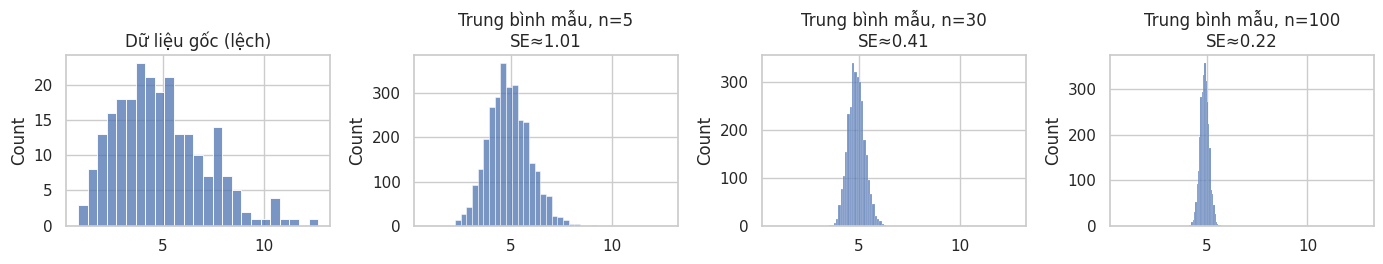
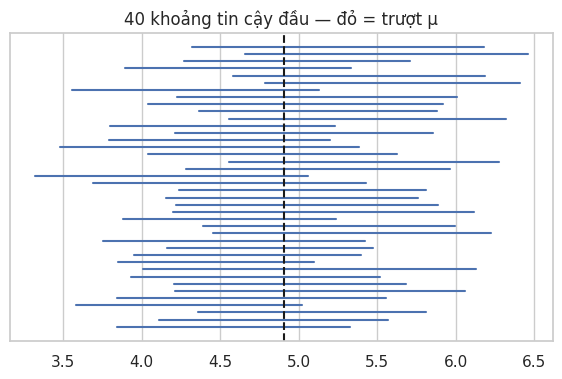
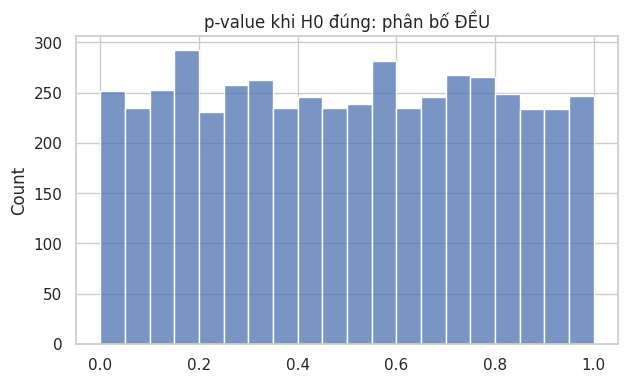

Generate these figures, in order, with matplotlib:
# Chạy ô này đầu tiên (Colab: bấm ▶). Không cần cài gì thêm.
import numpy as np, pandas as pd, matplotlib.pyplot as plt, seaborn as sns
from scipy import stats
sns.set_theme(style="whitegrid"); plt.rcParams["figure.figsize"] = (7, 4)
pd.set_option("display.precision", 3)

import numpy as np, pandas as pd

def make_data(seed=2026, n=240):
    """Bộ dữ liệu GIẢ LẬP 'Lớp học 240 học sinh' dùng cho cả 6 buổi (không phải dữ liệu thật)."""
    rng = np.random.default_rng(seed)
    school = rng.choice(list("ABC"), n, p=[.35, .35, .30])
    gender = rng.choice(["Nam", "Nữ"], n)
    method = rng.choice(["Truyền thống", "Dự án"], n)
    study_hours = np.clip(rng.gamma(4, 1.2, n), 0.5, 15).round(1)      # giờ tự học / tuần
    interest = rng.normal(0, 1, n) + 0.15 * (method == "Dự án")           # hứng thú (ẩn)
    anxiety = rng.normal(0, 1, n) - 0.25 * interest                        # lo âu (ẩn)
    def likert(lat, load, noise=0.7):
        return np.clip(np.round(3 + load * lat + rng.normal(0, noise, n)), 1, 5).astype(int)
    d = pd.DataFrame({"id": np.arange(1, n + 1), "school": school, "gender": gender, "method": method,
                      "study_hours": study_hours})
    for k, (lat, load) in enumerate([(interest, .8), (interest, .7), (interest, .75)], 1):
        d[f"h{k}"] = likert(lat, load)
    for k, (lat, load) in enumerate([(anxiety, .8), (anxiety, .75), (anxiety, .7)], 1):
        d[f"a{k}"] = likert(lat, load)
    eff = d.school.map({"A": 3, "B": 0, "C": -3}).to_numpy()
    d["pretest"] = (rng.normal(60, 10, n) + eff).round(1)
    d["posttest"] = np.clip(d.pretest + 3 + 5 * (method == "Dự án") + rng.normal(0, 6, n), 0, 100).round(1)
    d["math"] = np.clip(35 + 2.5 * study_hours + 4 * interest - 3 * anxiety + eff + rng.normal(0, 6, n), 0, 100).round(1)
    # "bẫy" cố ý cài vào dữ liệu để buổi 1 phát hiện:
    d.loc[6, "study_hours"] = 48.0          # gõ nhầm 4.8 thành 48
    d.loc[[11, 57, 130], "h2"] = np.nan     # thiếu dữ liệu
    d["h2"] = d["h2"].astype("Int64")
    return d

df = make_data()
print(df.shape)

df.loc[df.study_hours > 20, "study_hours"] /= 10   # đã xử lý ngoại lai ở buổi 1
df["gain"] = df.posttest - df.pretest

rng = np.random.default_rng(1)
pop = df.study_hours.to_numpy()
fig, ax = plt.subplots(1, 4, figsize=(14, 2.8), sharex=True)
sns.histplot(pop, bins=25, ax=ax[0]); ax[0].set_title("Dữ liệu gốc (lệch)")
for a, n in zip(ax[1:], [5, 30, 100]):
    means = [rng.choice(pop, n).mean() for _ in range(3000)]
    sns.histplot(means, bins=25, ax=a); a.set_title(f"Trung bình mẫu, n={n}\nSE≈{np.std(means):.2f}")
plt.tight_layout(); plt.show()
print("SE lý thuyết = s/√n với n=30:", round(pop.std(ddof=1) / np.sqrt(30), 3))

mu = pop.mean(); n = 30; hit = 0; los = []
for _ in range(1000):
    s = rng.choice(pop, n); m, se = s.mean(), stats.sem(s)
    lo, hi = stats.t.interval(0.95, n - 1, loc=m, scale=se); hit += lo <= mu <= hi; los.append((lo, hi))
print(f"Tỉ lệ khoảng chứa μ thật: {hit/1000:.1%}  (kỳ vọng ≈ 95%)")
plt.figure(figsize=(7, 4))
for i, (lo, hi) in enumerate(los[:40]):
    plt.plot([lo, hi], [i, i], color="C0" if lo <= mu <= hi else "C3")
plt.axvline(mu, color="k", ls="--"); plt.title("40 khoảng tin cậy đầu — đỏ = trượt μ"); plt.yticks([]); plt.show()

# 3a. Mô phỏng thế giới H0 đúng: 5000 lần so sánh hai nhóm cùng phân phối
ps = [stats.ttest_ind(rng.normal(0, 1, 30), rng.normal(0, 1, 30)).pvalue for _ in range(5000)]
print("Tỉ lệ p<0.05 khi H0 ĐÚNG (sai lầm loại I):", np.mean(np.array(ps) < .05))
sns.histplot(ps, bins=20); plt.title("p-value khi H0 đúng: phân bố ĐỀU"); plt.show()

# 3b. Sức mạnh kiểm định (power) — sai lầm loại II
def power(d, n, sims=3000):
    return np.mean([stats.ttest_ind(rng.normal(0, 1, n), rng.normal(d, 1, n)).pvalue < .05 for _ in range(sims)])
print(pd.DataFrame({n: [power(d, n) for d in (0.2, 0.5, 0.8)] for n in (20, 50, 100, 200)}, index=["d=0.2", "d=0.5", "d=0.8"]).round(2))

a = df[df.method == "Dự án"].gain; b = df[df.method == "Truyền thống"].gain
print("Levene (phương sai bằng nhau?):", stats.levene(a, b))
t, p = stats.ttest_ind(a, b, equal_var=False)          # Welch — mặc định an toàn
d = (a.mean() - b.mean()) / np.sqrt((a.var() + b.var()) / 2)
ci = stats.t.interval(.95, len(a) + len(b) - 2, loc=a.mean() - b.mean(), scale=np.sqrt(a.var()/len(a) + b.var()/len(b)))
print(f"Chênh lệch tăng điểm = {a.mean()-b.mean():.2f}  t={t:.2f}  p={p:.3g}  Cohen d={d:.2f}  CI95=({ci[0]:.2f},{ci[1]:.2f})")

# Tự tính t từ công thức để thấy không có phép màu
se = np.sqrt(a.var()/len(a) + b.var()/len(b)); print("t thủ công =", round((a.mean() - b.mean()) / se, 3))
# Bắt cặp: trước-sau trên cùng học sinh
print(stats.ttest_rel(df.posttest, df.pretest)); print("Tương đương one-sample trên hiệu:", stats.ttest_1samp(df.gain, 0))
